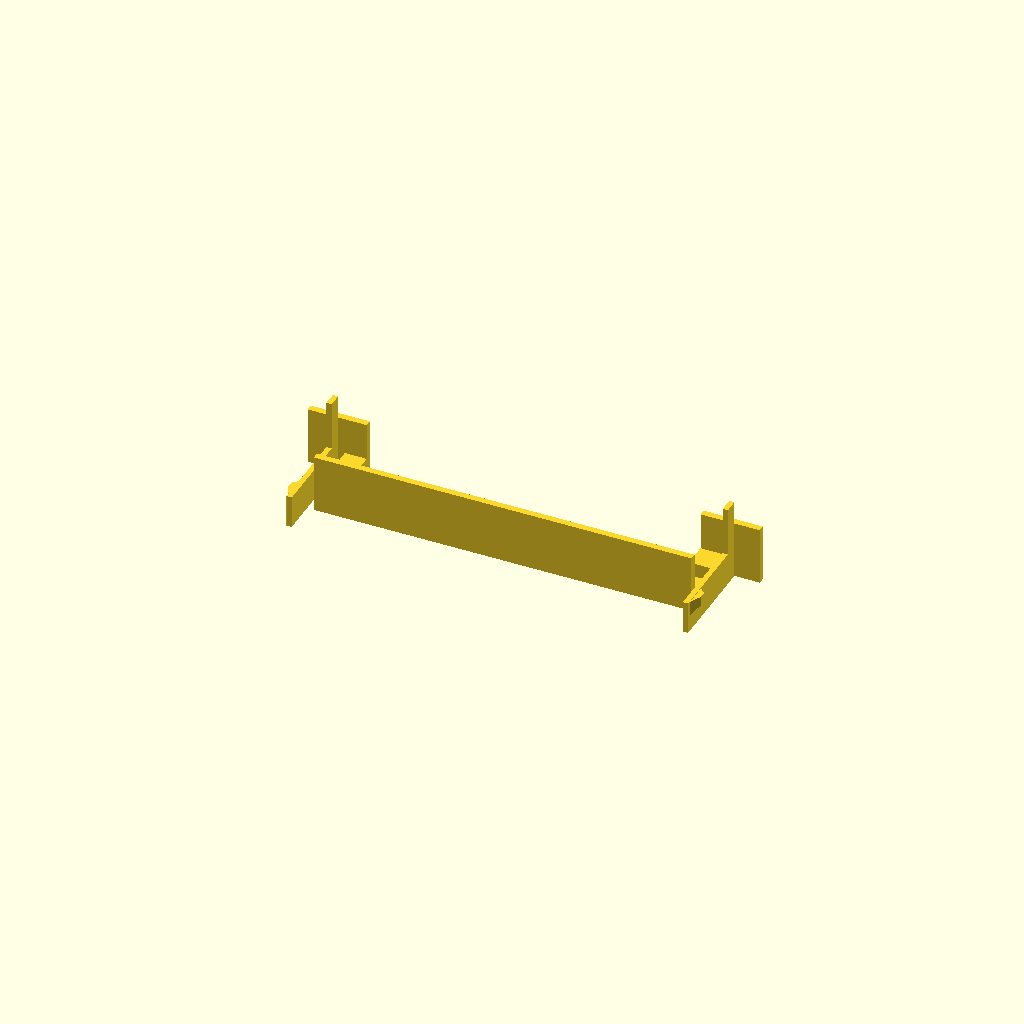
Cell 1: the model at its default parameters.
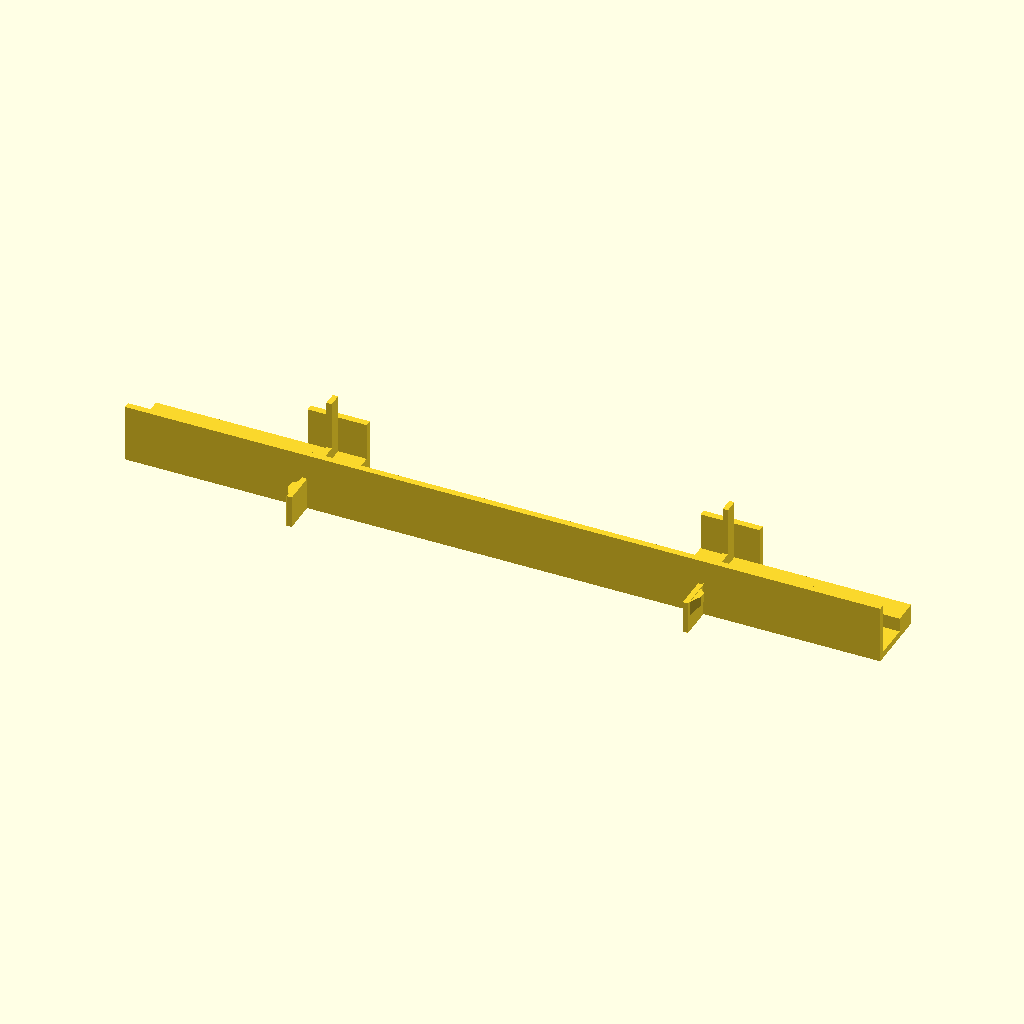
Cell 2: the same model with body_x = 172.
All cells are drawn from one camera (rotation 55°, 0°, 25°, orthographic, colour scheme Cornfield), so only the parameter changes between them.
The OpenSCAD source (work/optiplex-cable-bar/cable_bar.scad):
// OptiPlex rear cable bar: DRAFT concepts (2026-11-11). No ID yet; unprinted, fit and strength UNKNOWN.
// Spans left-right between the OPX-G rear channels, behind the PC, so cables crossing the rack have a path.
// Fits the OPX-G channels as they are: no change to them.
//  - Slides in from the rear between the channels.
//  - A long spring arm on each end rides the web's inner face and its bump clicks out into the OPX-G cable window,
//    catching the window's rear edge (Y 212). 45 deg catch: pull firmly to remove (retention UNKNOWN).
//  - A flag on each end lands on the ear plate's rear face (Y 244): forward stop.
//  - A column at each end sits between the floor ledge (Z 3.3) and roof ledge (Z 41): no lift.
// Frame as OPX-G: X centred, Z=0 slot bottom, rear post back Y=240, ear plate rear face Y=244.
// Prints upright (Z down on the bed), no supports intended.
part="A";   // A trough, B tie bar, C two-lane trough, keepout

$fn=40;
// OPX-G geometry (read from outputs/OptiPlex_Sleeve_Channels_OPX-G_2026-11-04/src/OPX-G.scad)
web_in=91.75; ledge_top=3.3; roof_low=41.0; ear_back=244; win_rear=212;
// bar
cl=0.3;
z_bot=ledge_top+cl;          // 3.6
y_f=214;  y_b=236;           // body: 42 behind the PC's rear (171.7) for plugs
body_x=86;                   // body ends; arm gap outside it
arm_x0=89.05; arm_x1=web_in-cl;   // 2.4 thick arm, 3.05 gap to flex into
arm_y0=199; arm_top=18.4;
bump=2.5; bz0=11.2; bz1=18.0;     // bump stays where the window's rear edge is straight
flag_x1=103; flag_t=3; flag_top=30;

module along_x(x0,x1){translate([x0,0,0])rotate([90,0,90])linear_extrude(x1-x0)children();}  // 2D (y,z) profile along X

// ---- one end, right side (left is mirrored)
module end(){
 // beam joining the body's rear to the flag
 translate([76,y_b-3,z_bot])cube([body_x-76,ear_back+cl-(y_b-3),13-z_bot]);
 // flag on the ear plate's rear face
 translate([76,ear_back+cl,z_bot])cube([flag_x1-76,flag_t,flag_top-z_bot]);
 // spring arm, rooted in the flag
 translate([arm_x0,arm_y0,z_bot])cube([arm_x1-arm_x0,ear_back+cl-arm_y0+0.01,arm_top-z_bot]);
 // column between floor and roof ledges, behind the cable path
 translate([arm_x0,238,z_bot])cube([arm_x1-arm_x0,ear_back+cl-238+0.01,roof_low-cl-z_bot]);
 // bump: ramp in front, 45 deg catch behind, 45 deg underside for printing
 intersection(){
  translate([0,0,bz0])linear_extrude(bz1-bz0)polygon([[arm_x1-0.01,arm_y0+2],[arm_x1+bump,arm_y0+7],[arm_x1+bump,win_rear-cl-bump],[arm_x1-0.01,win_rear-cl]]);
  translate([0,260,0])rotate([90,0,0])linear_extrude(80)polygon([[arm_x1-0.01,bz0],[arm_x1+bump+1,bz0+bump+1],[arm_x1+bump+1,bz1+1],[arm_x1-0.01,bz1+1]]);
 }
}
module ends(){end();mirror([1,0,0])end();}

// ---- body profiles (y,z)
module trough2d(){
 translate([y_f,z_bot])square([y_b-y_f,3]);            // floor
 translate([y_f,z_bot])square([3,30-z_bot]);            // front wall: keeps cables off the plugs
 translate([y_b-3,z_bot])square([3,13-z_bot]);          // low rear lip: push cables in from behind
}
module A(){along_x(-body_x,body_x)trough2d();ends();}

module C(){along_x(-body_x,body_x){trough2d();translate([224,z_bot])square([2,22-z_bot]);}ends();}  // divider: front lane / rear lane

// B: upright plate with strap slot pairs (velcro up to 12 wide or zip ties) plus a shelf at the bottom
slot_xs=[-60,-20,20,60];
module B(){
 difference(){
  along_x(-body_x,body_x){translate([222,z_bot])square([4,32-z_bot]);translate([y_f,z_bot])square([y_b-y_f,3]);}
  for(x=slot_xs,d=[-5,5])translate([x+d-1.5,221,11])cube([3,6,14]);
 }
 // beam from the plate to the end pieces
 for(s=[-1,1])scale([s,1,1])translate([70,y_f,z_bot])cube([body_x-70,y_b-y_f,13-z_bot]);
 ends();
}

module keepout(){}   // no screws on this part

if(part=="A")A();
else if(part=="B")B();
else if(part=="C")C();
else if(part=="keepout")keepout();
Parameter table extracted from the source (name, type, default, range or options):
part: string, default "A"
cl: number, default 0.3
body_x: number, default 86
